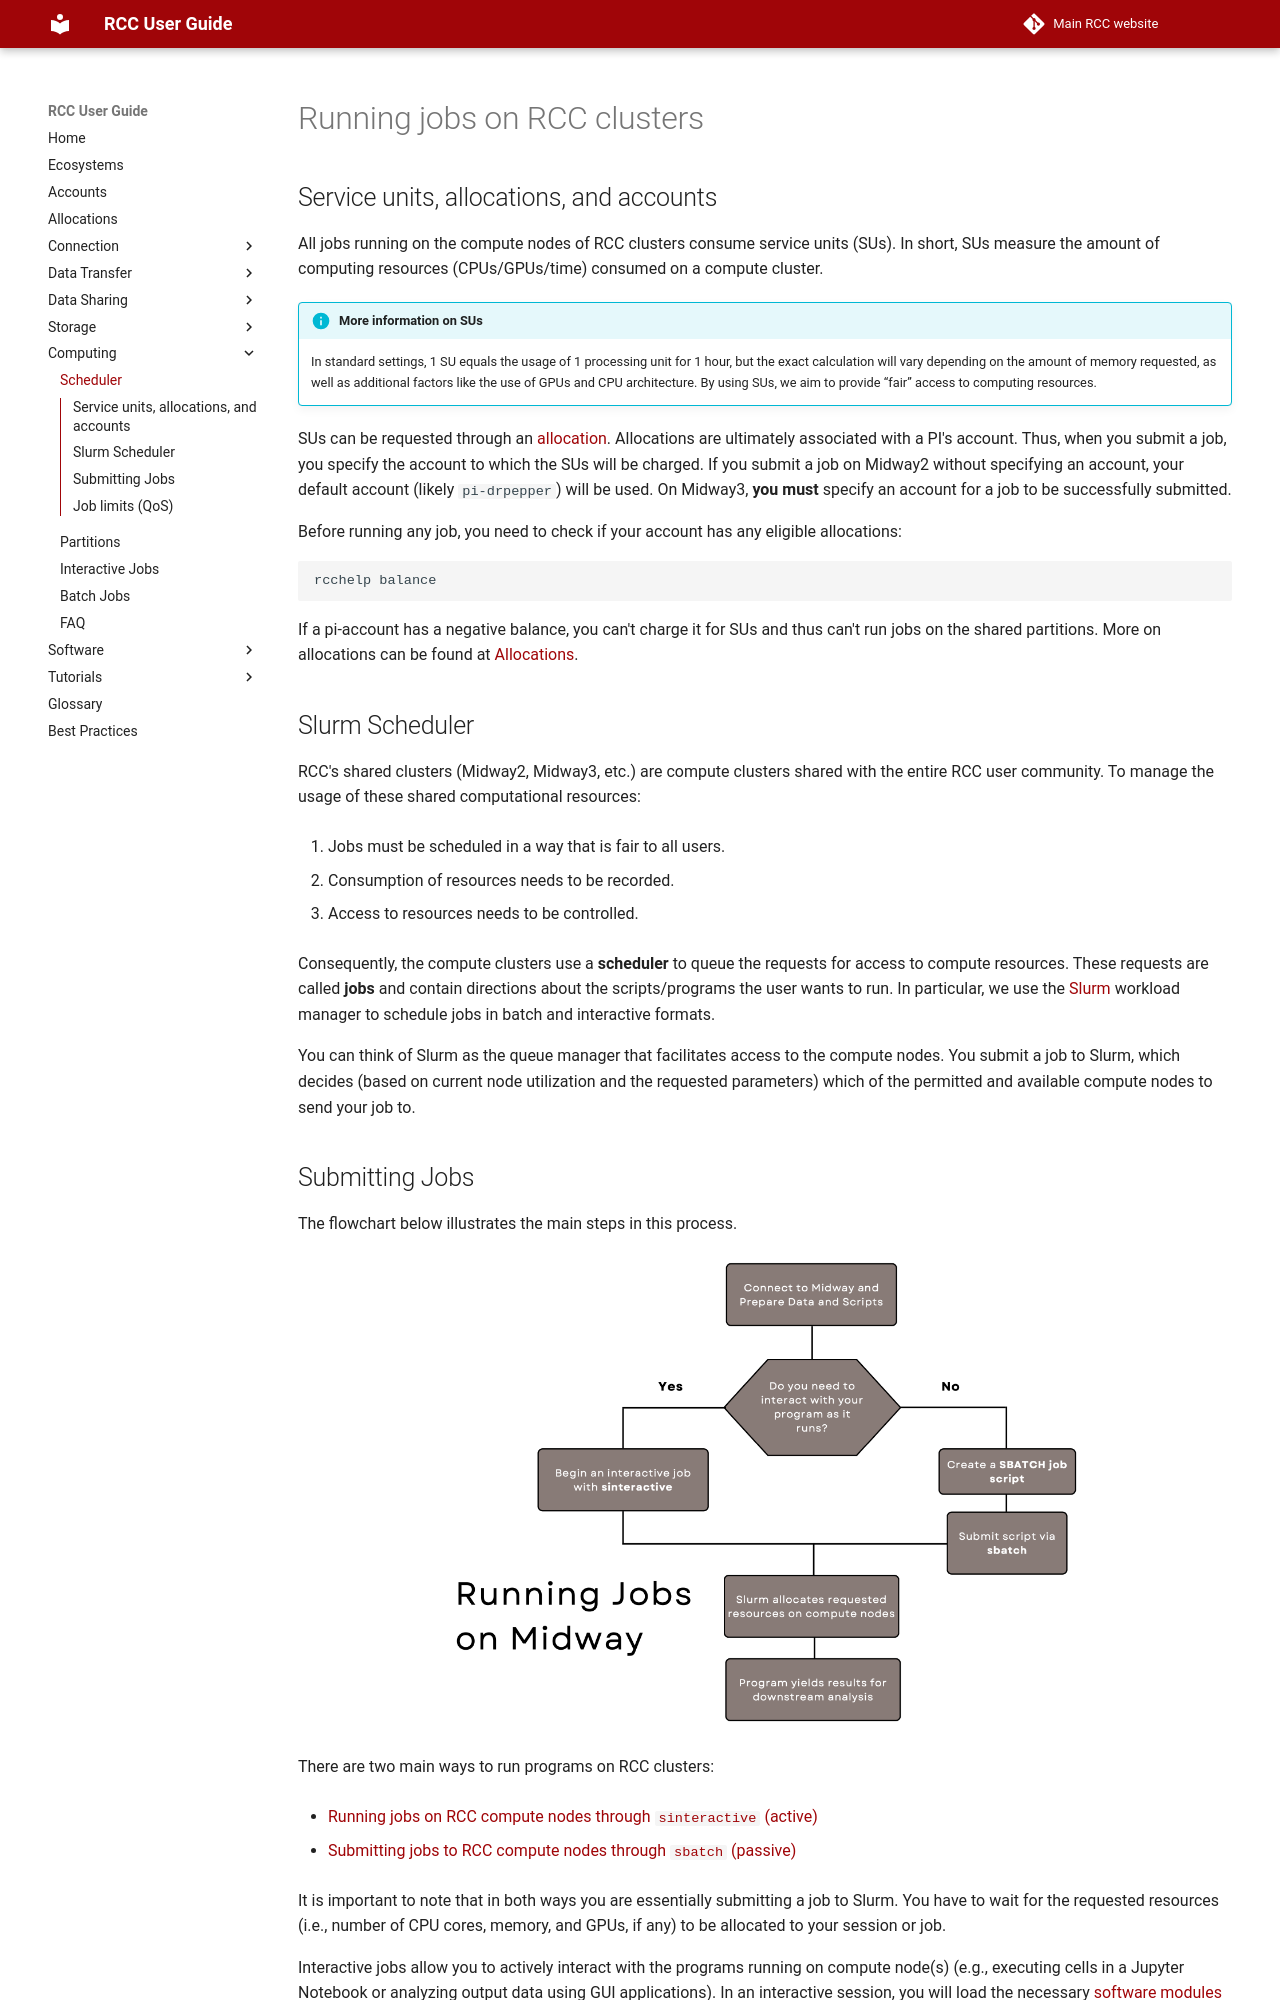

repository: rcc-uchicago/user-guide · page: slurm/main/index.html · generator: mkdocs

# Running jobs on RCC clusters
## Service units, allocations, and accounts 
All jobs running on the compute nodes of RCC clusters consume service units (SUs). In short, SUs measure the amount of computing resources (CPUs/GPUs/time) consumed on a compute cluster. 

!!! info "More information on SUs"
    In standard settings, 1 SU equals the usage of 1 processing unit for 1 hour, but the exact calculation will vary depending on the amount of memory requested, as well as additional factors like the use of GPUs and CPU architecture. By using SUs, we aim to provide “fair” access to computing resources.

SUs can be requested through an [allocation](https://rcc.uchicago.edu/accounts-allocations/request-allocation){:target='_blank'}. Allocations are ultimately associated with a PI's account. Thus, when you submit a job, you specify the account to which the SUs will be charged. If you submit a job on Midway2 without specifying an account, your default account (likely `pi-drpepper`) will be used. On Midway3, **you must** specify an account for a job to be successfully submitted.

Before running any job, you need to check if your account has any eligible allocations:

```
rcchelp balance
```

If a pi-account has a negative balance, you can't charge it for SUs and thus can't run jobs on the shared partitions. More on allocations can be found at [Allocations](../allocations.md). 
    
## Slurm Scheduler

RCC's shared clusters (Midway2, Midway3, etc.) are compute clusters shared with the entire RCC user community. To manage the usage of these shared computational resources:

1. Jobs must be scheduled in a way that is fair to all users. 

2. Consumption of resources needs to be recorded. 

3. Access to resources needs to be controlled. 

Consequently, the compute clusters use a **scheduler** to queue the requests for access to compute resources. These requests are called **jobs** and contain directions about the scripts/programs the user wants to run. In particular, we use the [Slurm](http://slurm.schedmd.com){:target='_blank'} workload manager to schedule jobs in batch and interactive formats.  

You can think of Slurm as the queue manager that facilitates access to the compute nodes. You submit a job to Slurm, which decides (based on current node utilization and the requested parameters) which of the permitted and available compute nodes to send your job to.
